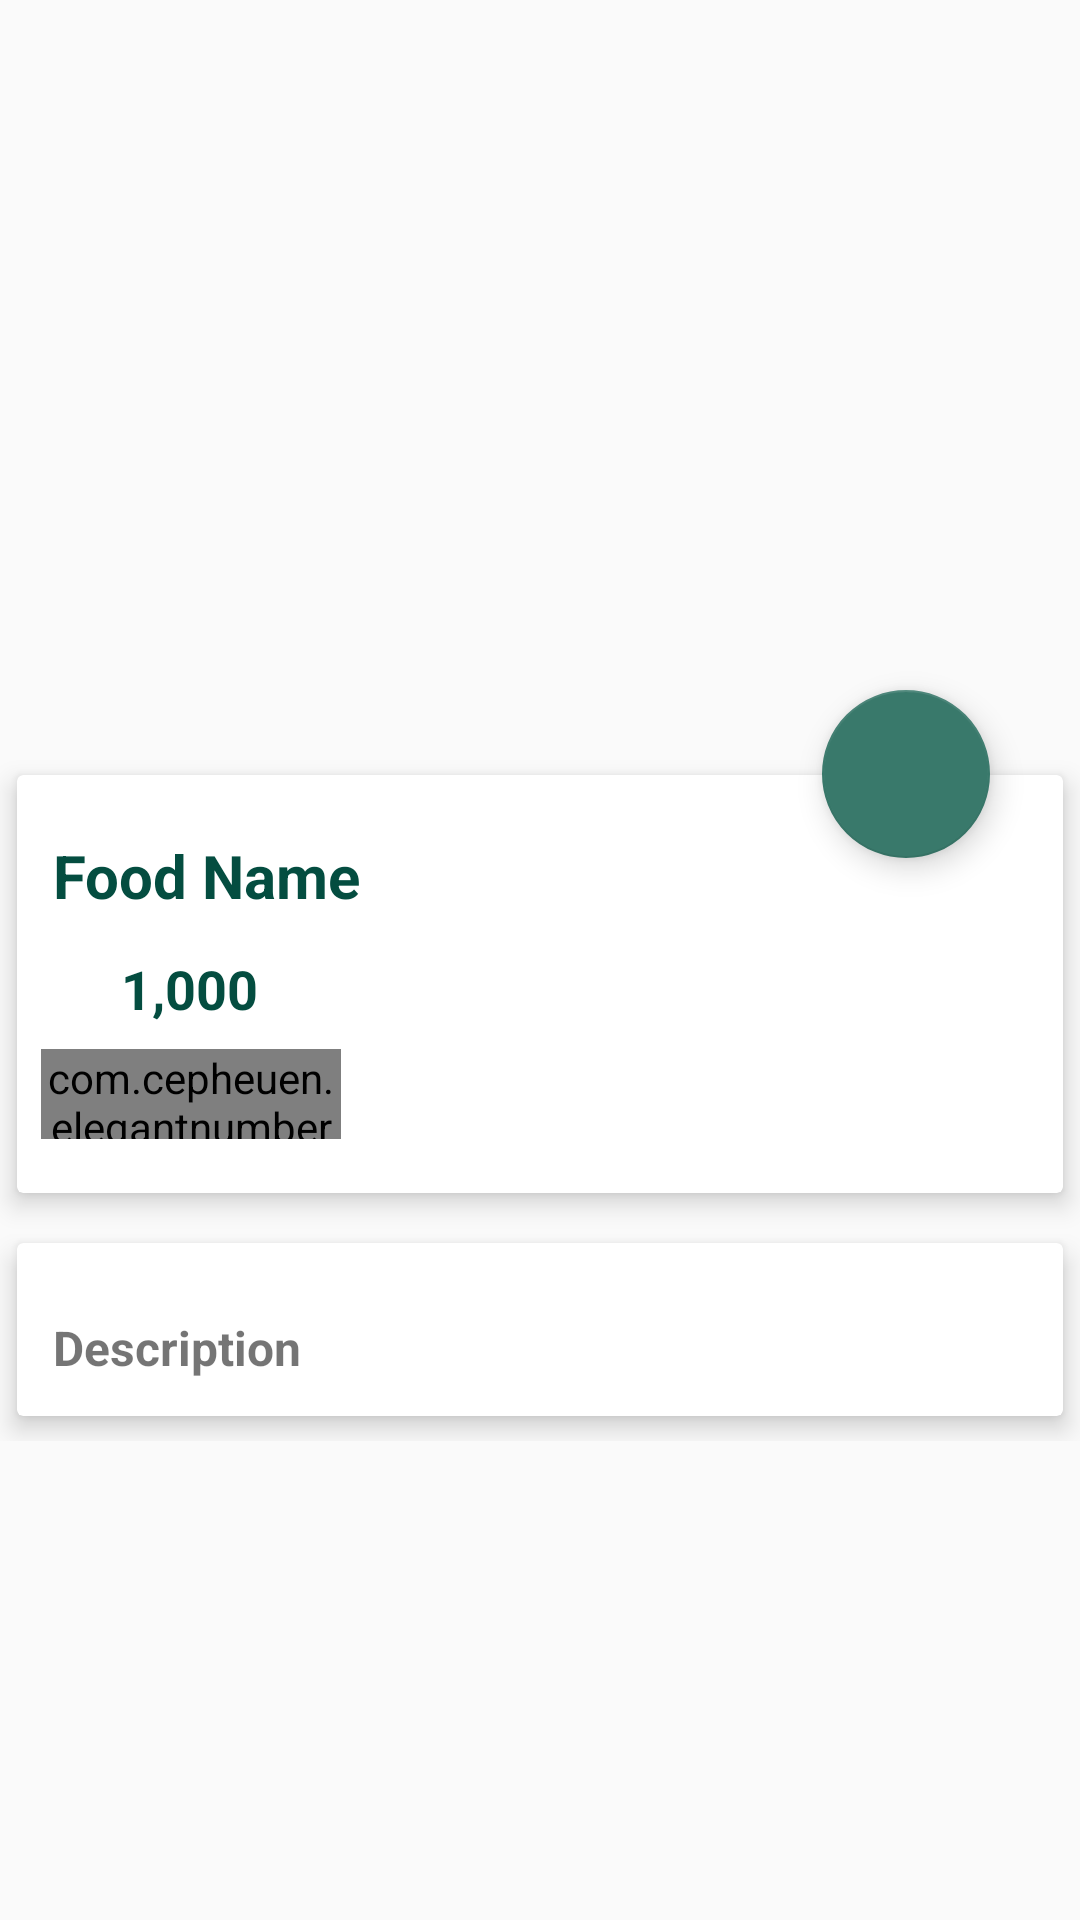

Android layout source for this screen:
<!-- AndroidManifest.xml: application theme AppTheme -->
<!-- res/layout/activity_food_detail.xml -->
<?xml version="1.0" encoding="utf-8"?>
<androidx.coordinatorlayout.widget.CoordinatorLayout xmlns:android="http://schemas.android.com/apk/res/android"
    xmlns:app="http://schemas.android.com/apk/res-auto"
    xmlns:tools="http://schemas.android.com/tools"
    android:layout_width="match_parent"
    android:layout_height="match_parent"
    tools:context=".FoodDetailActivity">

            <ImageView
                android:id="@+id/img_food"
                android:layout_width="match_parent"
                android:layout_height="253dp"
                android:contentDescription="@null"
                android:scaleType="centerCrop"
                app:layout_collapseMode="parallax"
                />


    <com.google.android.material.floatingactionbutton.FloatingActionButton
        android:id="@+id/btnCart"
        android:layout_marginTop="230dp"
        android:layout_marginRight="30dp"
        android:layout_width="wrap_content"
        android:layout_height="wrap_content"
        android:elevation="6dp"
        android:src="@drawable/ic_shopping_cart_black_24dp"
        android:layout_gravity="right"
        app:pressedTranslationZ="12dp"
        app:useCompatPadding="true" />

        <LinearLayout
            android:orientation="vertical"
            android:layout_width="match_parent"
            android:layout_height="wrap_content"
            android:layout_marginTop="250dp">
            <androidx.cardview.widget.CardView
                android:layout_width="match_parent"
                android:layout_height="wrap_content"
                app:cardElevation="5dp"
                app:cardUseCompatPadding="true">
                <LinearLayout
                    android:orientation="vertical"
                    android:layout_width="match_parent"
                    android:layout_height="wrap_content">
                    <TextView
                        android:id="@+id/food_name"
                        android:layout_marginTop="8dp"
                        android:padding="12dp"
                        android:text="Food Name"
                        android:textColor="@color/colorPrimary"
                        android:textSize="20dp"
                        android:textStyle="bold"
                        android:layout_width="wrap_content"
                        android:layout_height="wrap_content" />
                    <LinearLayout
                        android:id="@+id/layout_price"
                        android:orientation="horizontal"
                        android:layout_width="match_parent"
                        android:layout_height="wrap_content">
                        <ImageView
                            android:src="@drawable/ic_attach_money_black_24dp"
                            android:layout_weight="1"
                            android:layout_width="0dp"
                            android:layout_height="wrap_content" />
                        <TextView
                            android:id="@+id/food_price"
                            android:text="1,000"
                            android:textColor="@color/colorPrimary"
                            android:textSize="18dp"
                            android:textStyle="bold"
                            android:layout_width="0dp"
                            android:layout_weight="9"
                            android:layout_height="wrap_content" />

                    </LinearLayout>
                    
                    <com.cepheuen.elegantnumberbutton.view.ElegantNumberButton
                        android:layout_width="100dp"
                        android:layout_height="30dp"
                        android:id="@+id/number_button"
                        android:layout_marginTop="8dp"
                        android:layout_marginLeft="8dp"
                        android:layout_marginBottom="18dp"
                        app:textSize="7sp"
                        app:backgroundDrawable="@drawable/background"
                        app:backGroundColor="@color/colorAccent"
                        app:initialNumber="1"
                        app:finalNumber="20">
                    </com.cepheuen.elegantnumberbutton.view.ElegantNumberButton>

                </LinearLayout>

            </androidx.cardview.widget.CardView>
            <androidx.cardview.widget.CardView
                app:cardElevation="5dp"
                android:layout_width="match_parent"
                android:layout_height="wrap_content"
                app:cardUseCompatPadding="true">
                <TextView
                    android:textSize="16dp"
                    android:text="Description"
                    android:padding="12dp"
                    android:lineSpacingMultiplier="1.5"
                    android:id="@+id/food_description"
                    android:layout_marginTop="12dp"
                    android:textStyle="bold"
                    android:layout_width="wrap_content"
                    android:layout_height="wrap_content" />

            </androidx.cardview.widget.CardView>
        </LinearLayout>


</androidx.coordinatorlayout.widget.CoordinatorLayout>
<!-- resources referenced by this layout -->
<resources>
  <color name="colorAccent">#39796b</color>
  <color name="colorPrimary">#044d40</color>
  <!-- drawable background: jpg bitmap (drawable, 418306 bytes) -->
  <style name="AppTheme" parent="Theme.AppCompat.Light.NoActionBar">
          
          <item name="colorPrimary">@color/colorPrimary</item>
          <item name="colorPrimaryDark">@color/colorPrimaryDark</item>
          <item name="colorAccent">@color/colorAccent</item>
      </style>
  <color name="colorPrimaryDark">#303F9F</color>
</resources>
